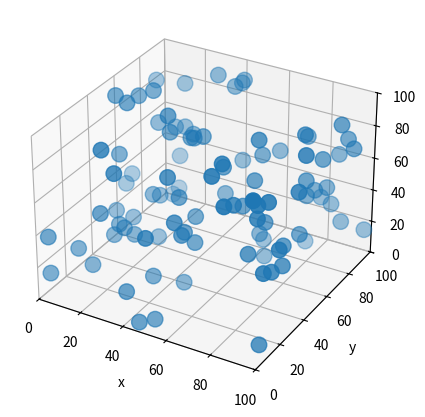

The script that saved this image:
import numpy as np
import matplotlib.pyplot as plt
from matplotlib.animation import FuncAnimation

#main process
#initiation
'''
Boundaries at x => 0 - 100
              y => 0 - 100
              z => 0 - 100
'''
radius = 5 # meters
delta_t = 10e-3 #seconds
NUM_PARTICLES = 100

position = 100*np.random.rand(NUM_PARTICLES,3) # m
velocity = 200*np.random.rand(NUM_PARTICLES,3) # m/s

position_min = np.array([0,0,0]) #[x_min,y_min,z_min]
position_max = np.array([100,100,100]) #[x_max,y_max,z_max]

particles = [i for i in range(NUM_PARTICLES)]

#functions
def do_hard_wall_reflection(position_min, position_max, position, velocity):
    velocity = np.where((position>=position_max) | (position<=position_min), -velocity, velocity)

    position = np.where(position>=position_max, 2*position_max - position, position)
    
    position = np.where(position<=position_min, 2*position_min - position, position)

    return position, velocity

def recursive_collision_finder(particle1, other_particles, num_other_particles):
    # particle1,other_particles are sorted in the order of their x-coordinate
    colliding_pairs = []

    for particle2 in other_particles:
        if np.abs(position[particle1,0]-position[particle2,0])<=2*radius: # check if x-coordinates are nearby
            if np.abs(position[particle1,1]-position[particle2,1])<=2*radius: # check if y-coordinates are nearby
                if np.abs(position[particle1,2]-position[particle2,2])<=2*radius: # check if z-coordinates are nearby
                    # check if particles are approaching each other
                    r21 = position[particle2] - position[particle1]
                    v21 = velocity[particle2] - velocity[particle1]
                    v21_axial = np.dot(v21, r21)
                    if v21_axial<0:
                        colliding_pairs.append((particle1, particle2))
        else:
            break
    
    if num_other_particles>1:
        colliding_pairs += recursive_collision_finder(other_particles[0], other_particles[1:], num_other_particles-1)

    return colliding_pairs

#simulation
def do_timestep(i):
    global position, velocity
    
    #velocity
    position = position + velocity*delta_t

    #reflection at hard bondaries
    position, velocity = do_hard_wall_reflection(position_min, position_max, position, velocity)

    #elastic collision with other particles - O(nlog(n))
    x_ordered_particle_index = np.argsort(position[:,0])
    colliding_pairs = recursive_collision_finder(x_ordered_particle_index[0], x_ordered_particle_index[1:], len(x_ordered_particle_index)-1)

    # #modify this
    for p1,p2 in colliding_pairs:
        # collision physics goes here
        # print(p1,p2,position[p1],position[p2])
        v20 = velocity[p2] - velocity[p1]
        r20 = position[p2] - position[p1]
        v2a = (np.dot(v20,r20)/np.dot(r20,r20))*r20

        velocity[p2] += -v2a
        velocity[p1] +=  v2a

    return None

#animation
fig = plt.figure(figsize=(5,5))
ax = fig.add_subplot(111, projection='3d')
ax.set_xlim(position_min[0], position_max[0])
ax.set_ylim(position_min[1], position_max[1])
ax.set_zlim(position_min[2], position_max[2])
ax.set_xlabel('x')
ax.set_ylabel('y')
ax.set_zlabel('z')
s = (radius * (ax.get_window_extent().width/100) * 72/fig.dpi) ** 3
scat = ax.scatter(position[:,0], position[:,1], position[:,2], s=radius**3)
# scat = ax.scatter(50,50,50, s=s)

# labels = [i for i in particles]

# for p in particles:
#     labels[p] = ax.text(position[p,0], position[p,1], position[p,2],
#                         f'{position[p,2]:.1f}',
#                         size=10)

def animation_frame(i):
    global position, velocity
    do_timestep(i)

    scat._offsets3d = position[:,0], position[:,1], position[:,2]

    # for p in particles:
    #     labels[p].remove()
    #     labels[p] = ax.text(position[p,0], position[p,1], position[p,2],
    #                         f'{position[p,2]:.1f}',
    #                         size=10)

animation = FuncAnimation(fig, func=animation_frame, frames=np.arange(0,10,0.1), interval=delta_t*1e3)

plt.show()